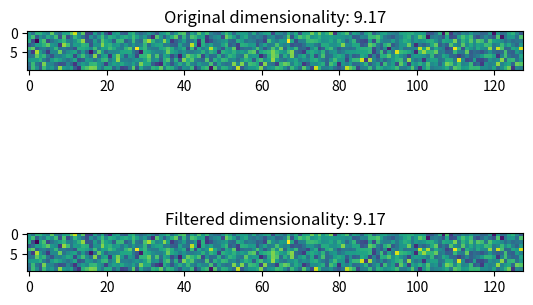
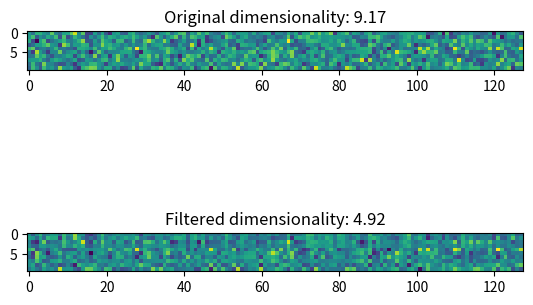
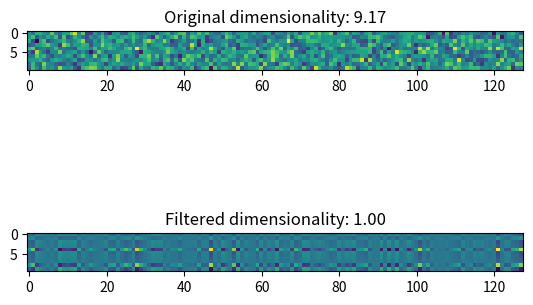

The script that saved these images, in order:
# Generate code to reduce dimensionality of a matrix
from scipy.linalg import svd
import numpy as np

class PCA:
    def __init__(self,matrix):
        self.matrix = matrix
        if matrix.size>0:
            self.matrixDecomposition()
        
    def matrixDecomposition(self):
        # Use SVD to perform PCA on matrix
        [U,s,V]=svd(self.matrix,full_matrices=False)
        n = self.matrix.shape[0]-1
        S = np.diag(s)
        self.nPCs                = len(s)
        self.weights             = U
        self.principalComponents = np.dot(S,V)
        self.explainedVariance   = (S**2)/n
        self.explainedVariance   = self.explainedVariance / np.sum(self.explainedVariance)

    def dimensionality(self,n=0):
        # Return dimensionality of the matrix decomposition
        if(n<1):
            n=self.nPCs
        relativeVarianceExplained = self.explainedVariance[0:n]
        relativeVarianceExplained = relativeVarianceExplained / np.sum(relativeVarianceExplained)
        dim = 1./np.sum(relativeVarianceExplained**2)
        #print('nPCs: {}, Dim={:4.2f}'.format(n,dim))
        return dim
    
    def filterMatrix(self,n=0,maintainVariance=True):
        # Return a filtered version of the original matrix using a number of PCs
        # specified by the variable input "n". 
        if (n<1)|(n>self.nPCs):
            n=self.nPCs
        filteredMatrix = np.matmul(self.weights[:,range(n)],self.principalComponents[range(n),:])
        if(maintainVariance):
            filteredMatrix = filteredMatrix*(np.nanvar(self.matrix.flatten())/np.nanvar(filteredMatrix.flatten()))
        return np.matmul(self.weights[:,range(n)],self.principalComponents[range(n),:])
    
    def computeTargetPCs(self,targetRatio=0.5):
        # Compute the number of PCs necessary to reduce the matrix's 
        # dimensionality by the specified target ratio
        dimensionality = targetRatio*self.dimensionality()
        for n in range(self.nPCs):
            #print('Index: {}'.format(n))
            if(self.dimensionality(n+1)>=dimensionality):
                return(n+1)

if __name__ == "__main__":
    from scipy.stats import pearsonr as corr
    import matplotlib.pyplot as plt
    
    # Test dataset of random value
    m, n = 128, 10
    weightMatrix = np.random.randn(m, n)
    pcaObj = PCA(matrix=weightMatrix)
    
    # Check that we get back the same matrix we put in when we set the number
    # of selected components equal to a number of possible values (up to n)
    for i in [n,5,1]:
        filteredMatrix = pcaObj.filterMatrix(n=i)
        pcaObjFiltered = PCA(matrix=filteredMatrix)
        isMatrixSame   = np.allclose(weightMatrix,filteredMatrix)
        r = corr(weightMatrix.flatten(),filteredMatrix.flatten())
        
        print("\nIs PCA Filtered Matrix same (n={})?: {}".format(n,isMatrixSame))
        print("Original matrix: {}".format(  weightMatrix.flatten()))
        print("Filtered matrix: {}".format(filteredMatrix.flatten()))
        print("Pearson's Correlation: r = {:4.3f}".format(r[0]))
        print('Target Dimensionality at 50%: {}'.format(pcaObj.computeTargetPCs(0.5)))
        
        (fig,ax)=plt.subplots(nrows=2,ncols=1)
        ax[0].imshow(weightMatrix.T)
        ax[0].set_title('Original dimensionality: {:4.2f}'.format(pcaObj.dimensionality()))
        ax[1].imshow(filteredMatrix.T)
        ax[1].set_title('Filtered dimensionality: {:4.2f}'.format(pcaObjFiltered.dimensionality()))